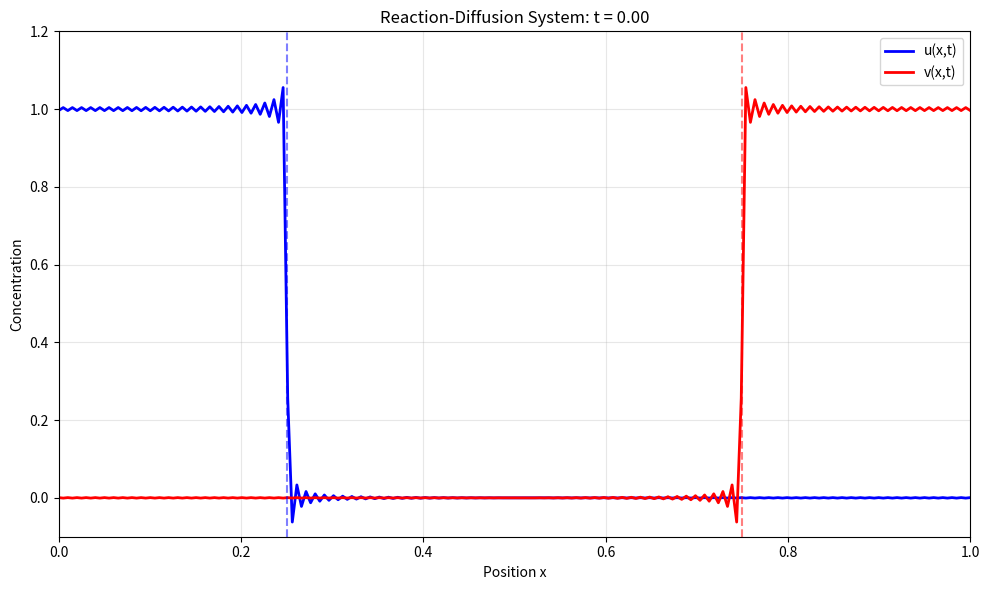

This figure's Python source:
import numpy as np
import matplotlib.pyplot as plt
from matplotlib.animation import FuncAnimation

# Parameters
L = 1.0
D = 0.01
alpha = 1.0
beta = 1.0
u0 = 1.0
v0 = 1.0
N_terms = 200
Nx = 200
T_total = 2.0
Nt = 100

# Spatial and time arrays
x = np.linspace(0, L, Nx)
t_values = np.linspace(0, T_total, Nt)

# Compute analytical solution at time t
def compute_solution(t):
    u = np.zeros_like(x)
    v = np.zeros_like(x)
    
    # Handle n=0 mode separately (constant term)
    # For n=0, k_n = 0
    U_00 = (1/L) * u0 * (L/4)  # ∫u(x,0)dx from 0 to L/4
    V_00 = (1/L) * v0 * (L/4)  # ∫v(x,0)dx from 3L/4 to L
    
    # For n=0, the eigenvalues are:
    lambda1_0 = 0  # -D*0^2
    lambda2_0 = -alpha - beta  # -D*0^2 - alpha - beta
    
    # Constants for n=0
    c1_0 = (beta * (V_00 + U_00)) / (alpha + beta)
    c2_0 = (-beta * V_00 + alpha * U_00) / (alpha + beta)
    
    # Time evolution for n=0
    U_0t = c1_0 * np.exp(lambda1_0 * t) + c2_0 * np.exp(lambda2_0 * t)
    V_0t = (alpha/beta) * c1_0 * np.exp(lambda1_0 * t) - c2_0 * np.exp(lambda2_0 * t)
    
    # Add n=0 term (constant)
    u += U_0t
    v += V_0t
    
    # Handle n >= 1 terms
    for n in range(1, N_terms + 1):
        k_n = n * np.pi / L
        
        # Initial Fourier coefficients (with proper normalization)
        U_n0 = (2/L) * u0 * (L/(n*np.pi)) * np.sin(n * np.pi / 4)
        V_n0 = (2/L) * v0 * (L/(n*np.pi)) * (np.sin(n * np.pi) - np.sin(3 * n * np.pi / 4))
        
        # Eigenvalues
        lambda1 = -D * k_n**2
        lambda2 = -D * k_n**2 - alpha - beta
        
        # Constants
        c1 = (beta * (V_n0 + U_n0)) / (alpha + beta)
        c2 = (-beta * V_n0 + alpha * U_n0) / (alpha + beta)
        
        # Time evolution
        U_nt = c1 * np.exp(lambda1 * t) + c2 * np.exp(lambda2 * t)
        V_nt = (alpha/beta) * c1 * np.exp(lambda1 * t) - c2 * np.exp(lambda2 * t)
        
        u += U_nt * np.cos(k_n * x)
        v += V_nt * np.cos(k_n * x)
    
    return u, v

# Create figure
fig, ax = plt.subplots(figsize=(10, 6))

# Initial plot
u_init, v_init = compute_solution(0)
line_u, = ax.plot(x, u_init, 'b-', linewidth=2, label='u(x,t)')
line_v, = ax.plot(x, v_init, 'r-', linewidth=2, label='v(x,t)')

# Setup plot
ax.set_xlabel('Position x')
ax.set_ylabel('Concentration')
ax.set_ylim(-0.1, 1.2)
ax.set_xlim(0, L)
ax.grid(True, alpha=0.3)
ax.legend()

# Add vertical lines to show initial regions
ax.axvline(x=0.25, color='blue', linestyle='--', alpha=0.5)
ax.axvline(x=0.75, color='red', linestyle='--', alpha=0.5)

# Animation function
def animate(frame):
    t = t_values[frame]
    u, v = compute_solution(t)
    
    line_u.set_ydata(u)
    line_v.set_ydata(v)
    
    ax.set_title(f'Reaction-Diffusion System: t = {t:.2f}')
    
    return line_u, line_v

# Create animation
anim = FuncAnimation(fig, animate, frames=Nt, interval=50, blit=True)

plt.tight_layout()
plt.show()

# Print mass conservation check
print("Mass conservation check:")
for t in [0, 0.5, 1.0, 2.0]:
    u, v = compute_solution(t)
    total_mass = np.trapz(u + v, x)
    print(f"t = {t:.1f}: Total mass = {total_mass:.6f}")